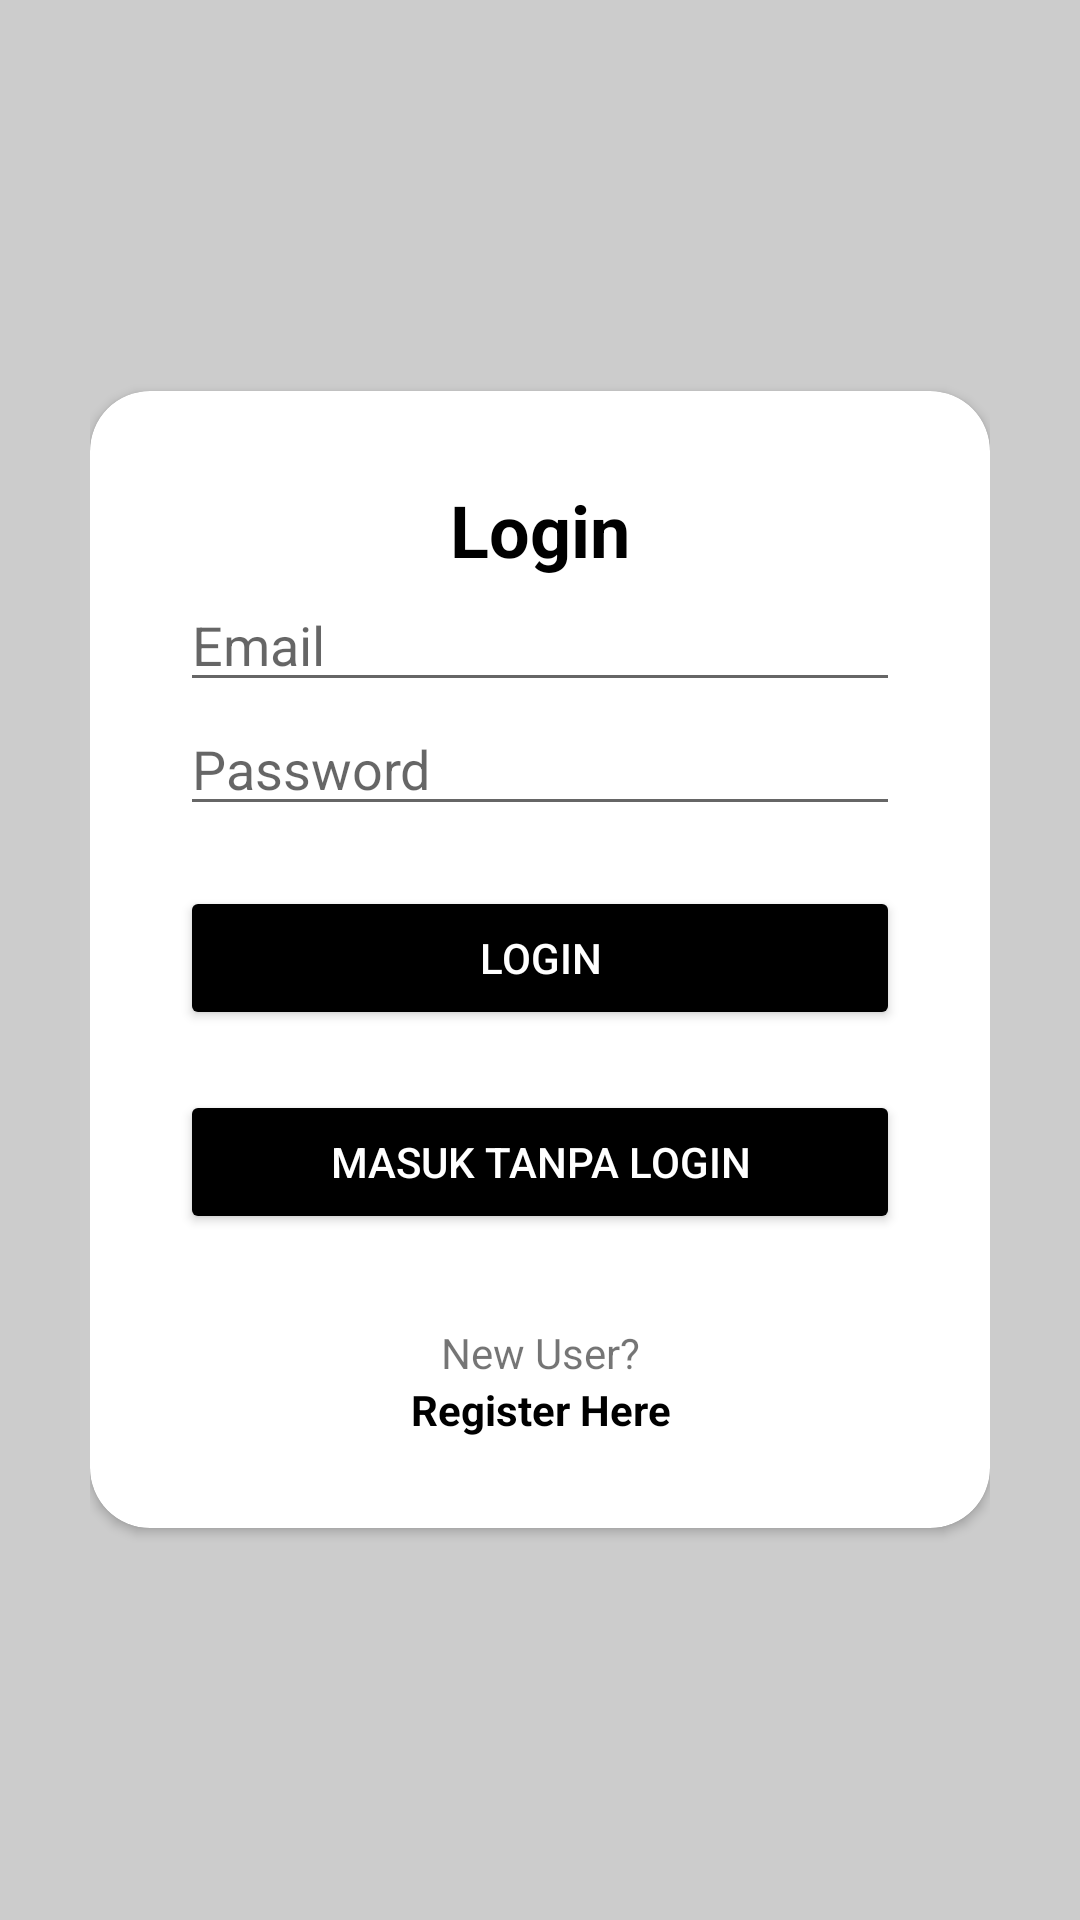

Here is an Android app screen rendered from its layout file. Give the layout XML and the strings, colors and styles it references.
<!-- AndroidManifest.xml: application theme Theme.Apkaltechtest -->
<!-- res/layout/activity_login.xml -->
<?xml version="1.0" encoding="utf-8"?>
<RelativeLayout xmlns:android="http://schemas.android.com/apk/res/android"
    xmlns:app="http://schemas.android.com/apk/res-auto"
    xmlns:tools="http://schemas.android.com/tools"
    android:layout_width="match_parent"
    android:layout_height="match_parent"
    android:background="#CCCCCC"
    android:padding="30dp"
    tools:context=".LoginActivity">

    <androidx.cardview.widget.CardView
        android:layout_width="match_parent"
        android:layout_height="wrap_content"
        android:layout_centerInParent="true"
        android:background="@color/white"
        app:cardCornerRadius="20dp">

        <LinearLayout
            android:layout_width="match_parent"
            android:layout_height="wrap_content"
            android:orientation="vertical"
            android:padding="30dp">

            <TextView
                android:layout_width="match_parent"
                android:layout_height="wrap_content"
                android:layout_gravity="center"
                android:backgroundTint="@color/black"
                android:text="Login"
                android:textAlignment="center"
                android:textColor="#000000"
                android:textSize="24sp"
                android:textStyle="bold" />

            <EditText
                android:id="@+id/edt_email_login"
                android:layout_width="match_parent"
                android:layout_height="wrap_content"
                android:hint="Email"
                android:inputType="textEmailAddress" />

            <EditText
                android:id="@+id/edt_password_login"
                android:layout_width="match_parent"
                android:layout_height="wrap_content"
                android:hint="Password"
                android:inputType="textPassword" />



            <Button
                android:id="@+id/btn_login"
                android:layout_width="match_parent"
                android:layout_height="wrap_content"
                android:layout_marginTop="20dp"
                android:backgroundTint="#000000"
                android:textColor="#FFFFFF"
                android:text="Login" />

            <Button
                android:id="@+id/btnTanpaLogin"
                android:layout_width="match_parent"
                android:layout_height="wrap_content"
                android:layout_marginTop="20dp"
                android:backgroundTint="#000000"
                android:textColor="#FFFFFF"
                android:text="Masuk Tanpa Login" />

            <TextView
                android:layout_width="match_parent"
                android:layout_height="wrap_content"
                android:layout_marginTop="30dp"
                android:backgroundTint="@color/black"
                android:text="New User?"
                android:textAlignment="center" />

            <TextView
                android:id="@+id/tv_to_register"
                android:layout_width="match_parent"
                android:layout_height="wrap_content"
                android:backgroundTint="@color/black"
                android:text="Register Here"
                android:textAlignment="center"
                android:textColor="#000000"
                android:textStyle="bold" />

        </LinearLayout>


    </androidx.cardview.widget.CardView>

</RelativeLayout>
<!-- resources referenced by this layout -->
<resources>
  <style name="Theme.Apkaltechtest" parent="Theme.MaterialComponents.DayNight.DarkActionBar">
          
          <item name="colorPrimary">@color/purple_500</item>
          <item name="colorPrimaryVariant">@color/purple_700</item>
          <item name="colorOnPrimary">@color/white</item>
          
          <item name="colorSecondary">@color/teal_200</item>
          <item name="colorSecondaryVariant">@color/teal_700</item>
          <item name="colorOnSecondary">@color/black</item>
          
          <item name="android:statusBarColor">?attr/colorPrimaryVariant</item>
          
      </style>
  <!-- not gathered from this repository: default colours our renderer supplied (Android Studio template values) -->
  <color name="purple_500">#FF6200EE</color>
  <color name="purple_700">#FF3700B3</color>
  <color name="teal_200">#FF03DAC5</color>
  <color name="teal_700">#FF018786</color>
  <color name="black">#FF000000</color>
  <color name="white">#FFFFFFFF</color>
</resources>
